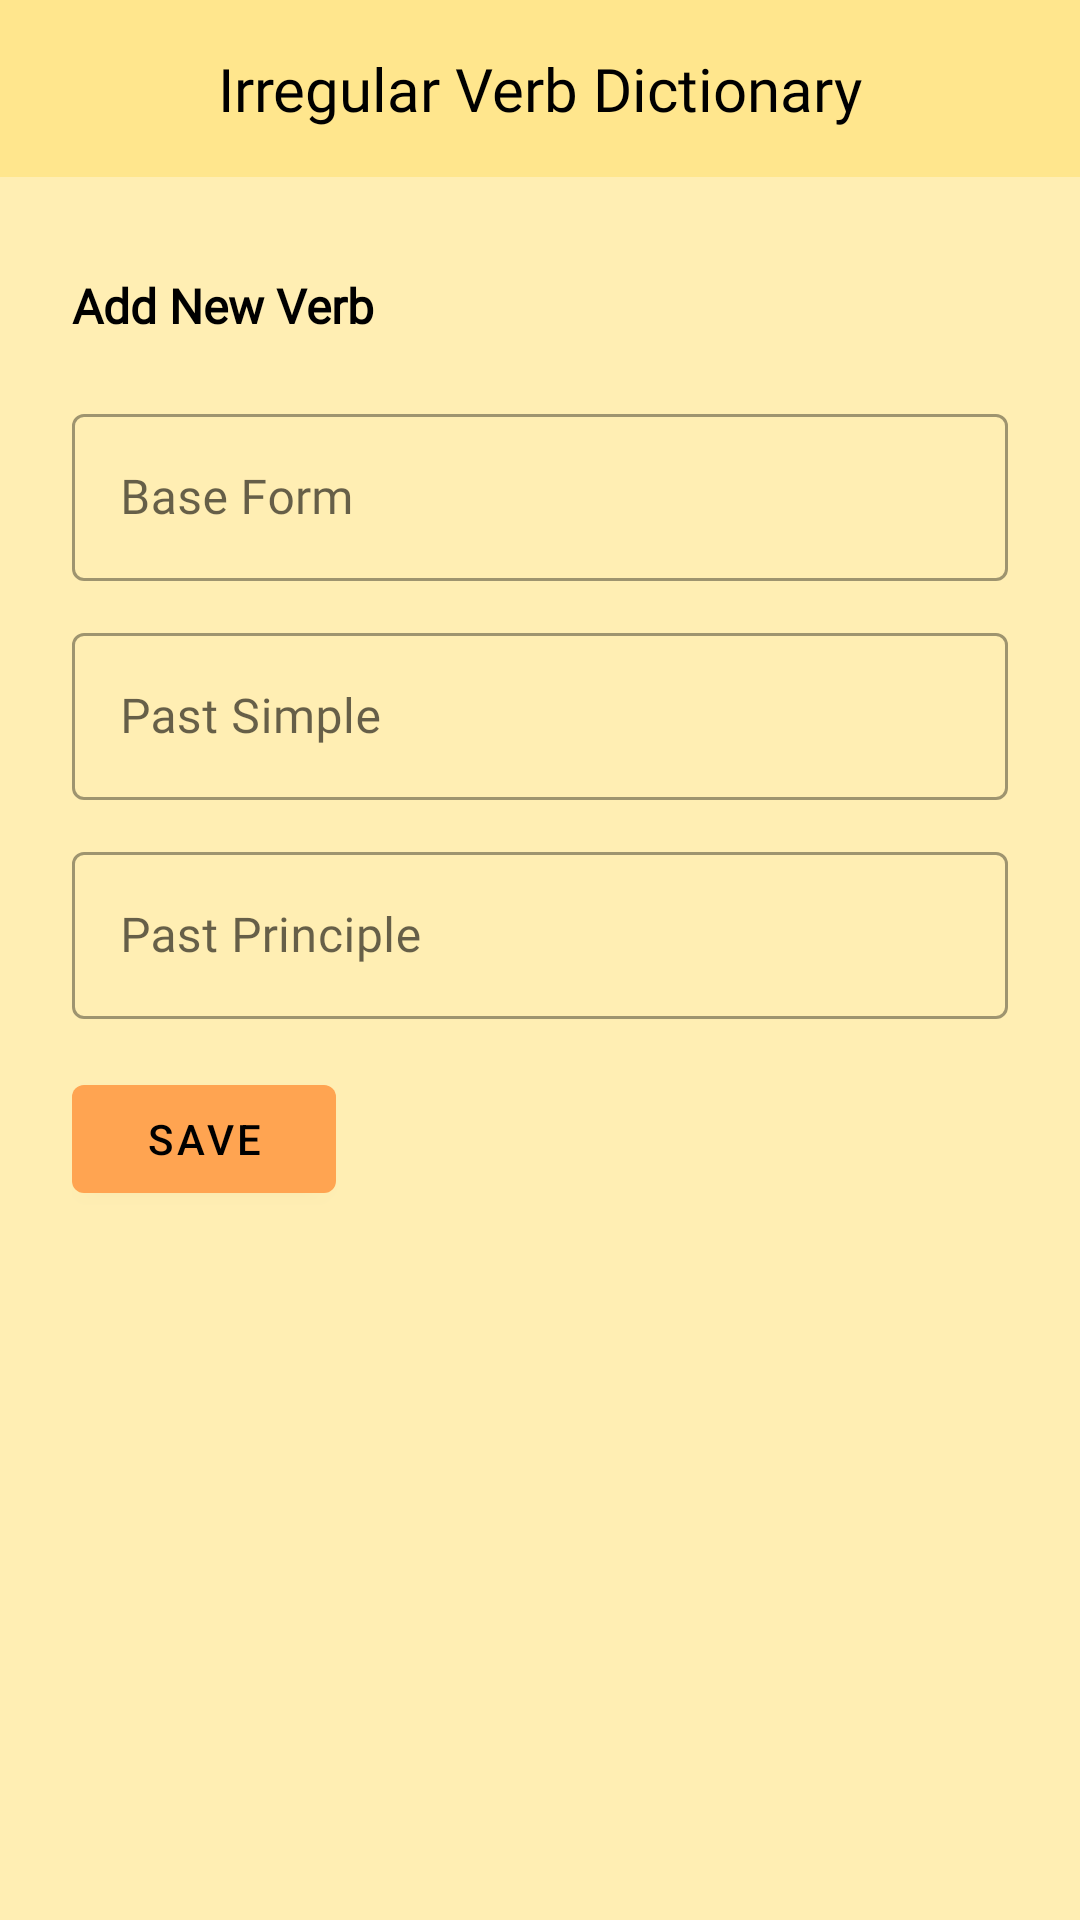

Reconstruct the res/layout file that produces this screen, plus the resources it refers to.
<!-- AndroidManifest.xml: application theme Theme.IrregularVerbsForms -->
<!-- res/layout/activity_add_verb.xml -->
<?xml version="1.0" encoding="utf-8"?>
<androidx.constraintlayout.widget.ConstraintLayout xmlns:android="http://schemas.android.com/apk/res/android"
    xmlns:app="http://schemas.android.com/apk/res-auto"
    xmlns:tools="http://schemas.android.com/tools"
    android:layout_width="match_parent"
    android:layout_height="match_parent"
    android:background="@color/background_yellow"
    >

    <androidx.constraintlayout.widget.ConstraintLayout
        android:id="@+id/header"
        android:layout_width="match_parent"
        android:layout_height="wrap_content"
        android:background="@color/header_background"
        android:padding="16dp"
        app:layout_constraintEnd_toEndOf="parent"
        app:layout_constraintStart_toStartOf="parent"
        app:layout_constraintTop_toTopOf="parent">

        <TextView
            android:id="@+id/textView"
            android:layout_width="wrap_content"
            android:layout_height="wrap_content"
            android:fontFamily="@font/roboto_serif_medium"
            android:text="Irregular Verb Dictionary"
            android:textColor="@color/black"
            android:textSize="20sp"
            app:layout_constraintBottom_toBottomOf="parent"
            app:layout_constraintEnd_toEndOf="parent"
            app:layout_constraintStart_toStartOf="parent"
            app:layout_constraintTop_toTopOf="parent" />

        <ImageView
            android:id="@+id/back_btn"
            android:layout_width="wrap_content"
            android:layout_height="0dp"
            android:padding="5dp"
            android:src="@drawable/ic_back"
            app:layout_constraintBottom_toBottomOf="@+id/textView"
            app:layout_constraintStart_toStartOf="parent"
            app:layout_constraintTop_toTopOf="@+id/textView" />
    </androidx.constraintlayout.widget.ConstraintLayout>



    <androidx.appcompat.widget.LinearLayoutCompat
        android:layout_width="match_parent"
        android:layout_height="wrap_content"
        android:layout_marginTop="32dp"
        android:orientation="vertical"
        android:layout_marginHorizontal="24dp"
        app:layout_constraintEnd_toEndOf="parent"
        app:layout_constraintStart_toStartOf="parent"
        app:layout_constraintTop_toBottomOf="@id/header">

        <TextView
            android:layout_width="wrap_content"
            android:layout_height="wrap_content"
            android:text="Add New Verb"
            android:textColor="@color/black"
            android:textSize="16sp"
            android:fontFamily="@font/roboto_serif_medium"
            android:textStyle="bold" />

        <com.google.android.material.textfield.TextInputLayout
            style="@style/Widget.MaterialComponents.TextInputLayout.OutlinedBox"
            android:layout_width="match_parent"
            android:layout_height="wrap_content"
            android:layout_marginTop="20dp"
            android:hint="Base Form">

            <com.google.android.material.textfield.TextInputEditText
                android:id="@+id/inp_basic_form"
                android:fontFamily="@font/roboto_serif_medium"
                android:layout_width="match_parent"
                android:layout_height="wrap_content"
                android:singleLine="true"
                android:imeOptions="actionNext"
                android:nextFocusDown="@id/inp_past_simple"
                />
        </com.google.android.material.textfield.TextInputLayout>

        <com.google.android.material.textfield.TextInputLayout
            style="@style/Widget.MaterialComponents.TextInputLayout.OutlinedBox"
            android:layout_width="match_parent"
            android:layout_height="wrap_content"
            android:layout_marginTop="12dp"
            android:hint="Past Simple">

            <com.google.android.material.textfield.TextInputEditText
                android:id="@+id/inp_past_simple"
                android:fontFamily="@font/roboto_serif_medium"
                android:layout_width="match_parent"
                android:layout_height="wrap_content"
                android:singleLine="true"
                android:imeOptions="actionNext"
                android:nextFocusDown="@id/inp_past_principle"
                />
        </com.google.android.material.textfield.TextInputLayout>

        <com.google.android.material.textfield.TextInputLayout
            style="@style/Widget.MaterialComponents.TextInputLayout.OutlinedBox"
            android:layout_width="match_parent"
            android:layout_height="wrap_content"
            android:layout_marginTop="12dp"
            android:hint="Past Principle">

            <com.google.android.material.textfield.TextInputEditText
                android:id="@+id/inp_past_principle"
                android:layout_width="match_parent"
                android:fontFamily="@font/roboto_serif_medium"
                android:layout_height="wrap_content"
                android:singleLine="true"
                android:imeOptions="actionDone"
                android:nextFocusDown="@id/btn_verb_save"
                />
        </com.google.android.material.textfield.TextInputLayout>


        <com.google.android.material.button.MaterialButton
            android:id="@+id/btn_verb_save"
            android:layout_width="wrap_content"
            android:layout_height="wrap_content"
            android:layout_marginTop="16dp"
            app:backgroundTint="@color/button_color"
            android:textColor="@color/black"
            app:icon="@drawable/ic_save"
            app:iconTint="@color/black"
            app:iconGravity="textEnd"
            app:iconSize="20sp"
            android:text="SAVE"/>
    </androidx.appcompat.widget.LinearLayoutCompat>

</androidx.constraintlayout.widget.ConstraintLayout>
<!-- resources referenced by this layout -->
<resources>
  <color name="background_yellow">#FFEEB3</color>
  <color name="black">#FF000000</color>
  <color name="button_color">#FFA451</color>
  <color name="header_background">#FFE68D</color>
  <style name="Theme.IrregularVerbsForms" parent="Theme.MaterialComponents.Light.NoActionBar">
          
          <item name="colorPrimary">@color/purple_500</item>
          <item name="colorPrimaryVariant">@color/purple_700</item>
          <item name="colorOnPrimary">@color/white</item>
          
          <item name="colorSecondary">@color/teal_200</item>
          <item name="colorSecondaryVariant">@color/teal_700</item>
          <item name="colorOnSecondary">@color/black</item>
          
          <item name="android:statusBarColor">@color/black</item>
          
      </style>
  <color name="purple_500">#FF6200EE</color>
  <color name="purple_700">#FF3700B3</color>
  <color name="white">#FFFFFFFF</color>
  <color name="teal_200">#FF03DAC5</color>
  <color name="teal_700">#FF018786</color>
</resources>
